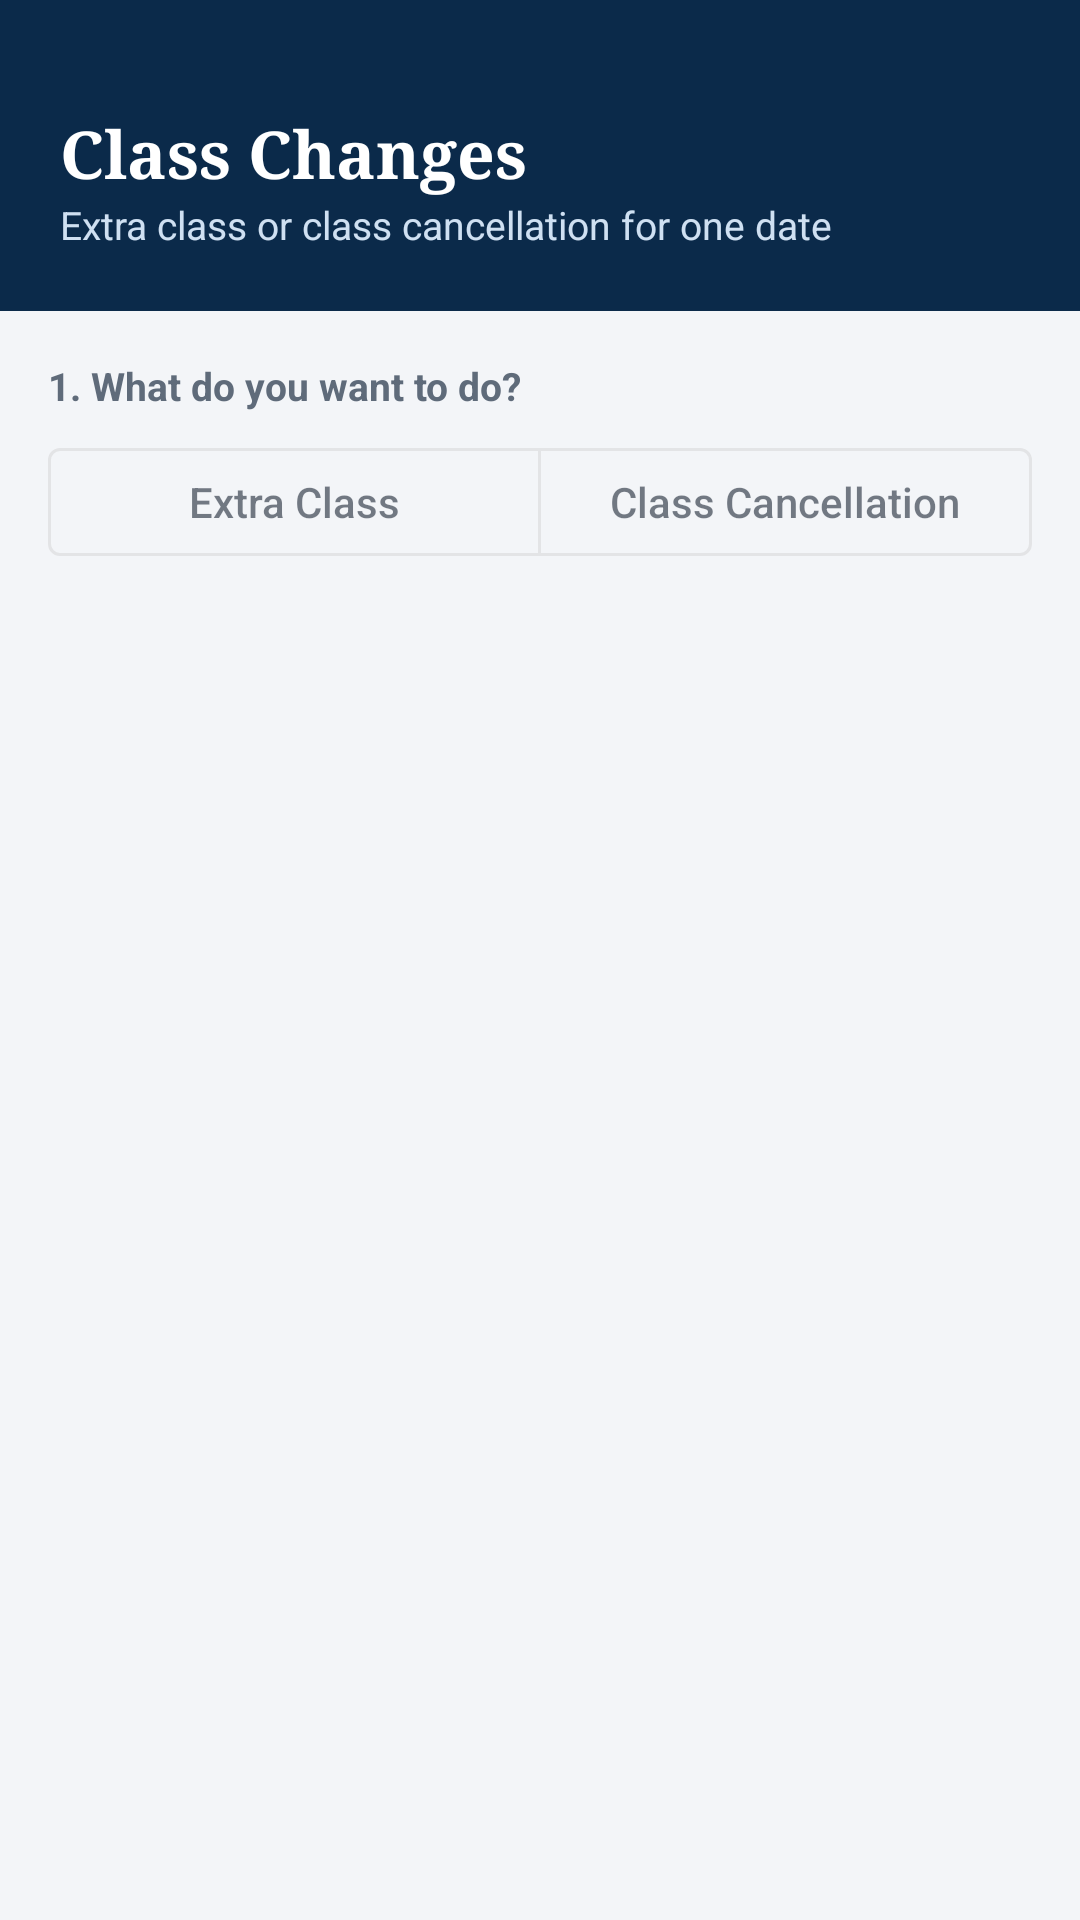

The Android layout XML behind this screen, and the referenced resources:
<!-- AndroidManifest.xml: application theme Theme.UniHub -->
<!-- res/layout/activity_class_change.xml -->
<?xml version="1.0" encoding="utf-8"?>
<LinearLayout xmlns:android="http://schemas.android.com/apk/res/android"
    xmlns:app="http://schemas.android.com/apk/res-auto"
    android:layout_width="match_parent" android:layout_height="match_parent" android:orientation="vertical">
    <LinearLayout style="@style/Header" android:layout_width="match_parent" android:layout_height="wrap_content"
        android:orientation="vertical">
        <TextView style="@style/HeaderTitle" android:layout_width="wrap_content"
            android:layout_height="wrap_content" android:text="Class Changes" />
        <TextView style="@style/HeaderSub" android:layout_width="wrap_content"
            android:layout_height="wrap_content" android:text="Extra class or class cancellation for one date" />
    </LinearLayout>
    <TextView android:id="@+id/tvOffline" style="@style/OfflineBar" android:layout_width="match_parent"
        android:layout_height="wrap_content" android:text="@string/offline_add_bar" />
    <ScrollView android:layout_width="match_parent" android:layout_height="0dp" android:layout_weight="1">
        <LinearLayout android:layout_width="match_parent" android:layout_height="wrap_content"
            android:orientation="vertical" android:padding="16dp">

            
            <TextView style="@style/MetaText" android:layout_width="wrap_content" android:layout_height="wrap_content"
                android:text="1. What do you want to do?" android:textStyle="bold" />
            <com.google.android.material.button.MaterialButtonToggleGroup android:id="@+id/toggleMode"
                android:layout_width="match_parent" android:layout_height="wrap_content" android:layout_marginTop="6dp"
                app:singleSelection="true" app:selectionRequired="true">
                <com.google.android.material.button.MaterialButton android:id="@+id/btnModeExtra"
                    style="?attr/materialButtonOutlinedStyle" android:layout_width="0dp"
                    android:layout_height="wrap_content" android:layout_weight="1" android:text="Extra Class" />
                <com.google.android.material.button.MaterialButton android:id="@+id/btnModeCancel"
                    style="?attr/materialButtonOutlinedStyle" android:layout_width="0dp"
                    android:layout_height="wrap_content" android:layout_weight="1" android:text="Class Cancellation" />
            </com.google.android.material.button.MaterialButtonToggleGroup>

            
            <LinearLayout android:id="@+id/stepDate" android:layout_width="match_parent" android:layout_height="wrap_content"
                android:orientation="vertical" android:layout_marginTop="18dp" android:visibility="gone">
                <TextView style="@style/MetaText" android:layout_width="wrap_content" android:layout_height="wrap_content"
                    android:text="2. Pick the date" android:textStyle="bold" />
                <com.google.android.material.button.MaterialButton android:id="@+id/btnDate"
                    style="?attr/materialButtonOutlinedStyle" android:layout_width="match_parent"
                    android:layout_height="wrap_content" android:layout_marginTop="6dp" android:text="Select date" />
                <TextView android:id="@+id/tvDateInfo" style="@style/BodyText" android:layout_width="match_parent"
                    android:layout_height="wrap_content" android:layout_marginTop="8dp" android:visibility="gone" />
            </LinearLayout>

            
            <LinearLayout android:id="@+id/stepScope" android:layout_width="match_parent" android:layout_height="wrap_content"
                android:orientation="vertical" android:layout_marginTop="18dp" android:visibility="gone">
                <TextView style="@style/MetaText" android:layout_width="wrap_content" android:layout_height="wrap_content"
                    android:text="3. For which section or group?" android:textStyle="bold" />
                <com.google.android.material.textfield.TextInputLayout
                    style="@style/Widget.MaterialComponents.TextInputLayout.OutlinedBox.ExposedDropdownMenu"
                    android:layout_width="match_parent" android:layout_height="wrap_content"
                    android:layout_marginTop="6dp" android:hint="Section / group">
                    <AutoCompleteTextView android:id="@+id/acScope" android:layout_width="match_parent"
                        android:layout_height="wrap_content" android:inputType="none" />
                </com.google.android.material.textfield.TextInputLayout>
            </LinearLayout>

            
            <LinearLayout android:id="@+id/stepClasses" android:layout_width="match_parent" android:layout_height="wrap_content"
                android:orientation="vertical" android:layout_marginTop="18dp" android:visibility="gone">
                <TextView android:id="@+id/tvListTitle" style="@style/MetaText" android:layout_width="wrap_content"
                    android:layout_height="wrap_content" android:textStyle="bold" />
                <TextView android:id="@+id/tvNoClasses" style="@style/MetaText" android:layout_width="match_parent"
                    android:layout_height="wrap_content" android:layout_marginTop="8dp" android:visibility="gone" />
                <LinearLayout android:id="@+id/listClasses" android:layout_width="match_parent"
                    android:layout_height="wrap_content" android:orientation="vertical" />
            </LinearLayout>

            
            <LinearLayout android:id="@+id/formExtra" android:layout_width="match_parent" android:layout_height="wrap_content"
                android:orientation="vertical" android:layout_marginTop="20dp" android:visibility="gone">
                <TextView style="@style/MetaText" android:layout_width="wrap_content" android:layout_height="wrap_content"
                    android:text="New extra class" android:textStyle="bold" />
                <com.google.android.material.textfield.TextInputLayout
                    style="@style/Widget.MaterialComponents.TextInputLayout.OutlinedBox"
                    android:layout_width="match_parent" android:layout_height="wrap_content"
                    android:layout_marginTop="6dp" android:hint="@string/hint_course_code">
                    <com.google.android.material.textfield.TextInputEditText android:id="@+id/etCourse"
                        android:layout_width="match_parent" android:layout_height="wrap_content" android:inputType="text" />
                </com.google.android.material.textfield.TextInputLayout>
                <TextView style="@style/MetaText" android:layout_width="wrap_content" android:layout_height="wrap_content"
                android:layout_marginTop="16dp" android:text="Class type" android:textStyle="bold" />
            <RadioGroup android:id="@+id/rgType" android:layout_width="match_parent" android:layout_height="wrap_content"
                android:orientation="horizontal" android:layout_marginTop="4dp">
                <RadioButton android:id="@+id/rbTheory" android:layout_width="0dp" android:layout_height="wrap_content"
                    android:layout_weight="1" android:text="Theory" />
                <RadioButton android:id="@+id/rbSessional" android:layout_width="0dp" android:layout_height="wrap_content"
                    android:layout_weight="1" android:text="Sessional" />
            </RadioGroup>
                <com.google.android.material.textfield.TextInputLayout
                    style="@style/Widget.MaterialComponents.TextInputLayout.OutlinedBox"
                    android:layout_width="match_parent" android:layout_height="wrap_content"
                    android:layout_marginTop="12dp" android:hint="@string/hint_teacher_name">
                    <com.google.android.material.textfield.TextInputEditText android:id="@+id/etTeacher"
                        android:layout_width="match_parent" android:layout_height="wrap_content" android:inputType="textPersonName" />
                </com.google.android.material.textfield.TextInputLayout>
                <com.google.android.material.textfield.TextInputLayout
                    style="@style/Widget.MaterialComponents.TextInputLayout.OutlinedBox"
                    android:layout_width="match_parent" android:layout_height="wrap_content"
                    android:layout_marginTop="12dp" android:hint="@string/hint_room">
                    <com.google.android.material.textfield.TextInputEditText android:id="@+id/etRoom"
                        android:layout_width="match_parent" android:layout_height="wrap_content" android:inputType="text" />
                </com.google.android.material.textfield.TextInputLayout>
                <TextView style="@style/MetaText" android:layout_width="wrap_content" android:layout_height="wrap_content"
                    android:layout_marginTop="16dp" android:text="@string/start_time" android:textStyle="bold" />
                <com.unihub.app.view.TimeWheel android:id="@+id/twStart"
                    android:layout_width="match_parent" android:layout_height="wrap_content" />
                <TextView style="@style/MetaText" android:layout_width="wrap_content" android:layout_height="wrap_content"
                    android:layout_marginTop="16dp" android:text="@string/end_time" android:textStyle="bold" />
                <com.unihub.app.view.TimeWheel android:id="@+id/twEnd"
                    android:layout_width="match_parent" android:layout_height="wrap_content" />
                <com.google.android.material.button.MaterialButton android:id="@+id/btnSave"
                    android:layout_width="match_parent" android:layout_height="52dp"
                    android:layout_marginTop="22dp" android:text="Add Extra Class" android:textSize="16sp" />
            </LinearLayout>
        </LinearLayout>
    </ScrollView>
</LinearLayout>
<!-- resources referenced by this layout -->
<resources>
  <string name="end_time">End Time</string>
  <string name="hint_course_code">Course code</string>
  <string name="hint_room">Room</string>
  <string name="hint_teacher_name">Teacher Name</string>
  <string name="offline_add_bar">You are offline. Connect to the internet to continue.</string>
  <string name="start_time">Start Time</string>
  <style name="BodyText">
          <item name="android:textColor">@color/body</item>
          <item name="android:textSize">14sp</item>
      </style>
  <style name="Header">
          <item name="android:background">@color/navy</item>
          <item name="android:paddingStart">20dp</item>
          <item name="android:paddingEnd">20dp</item>
          <item name="android:paddingTop">36dp</item>
          <item name="android:paddingBottom">20dp</item>
      </style>
  <style name="HeaderSub">
          <item name="android:textColor">#CFE0F2</item>
          <item name="android:textSize">13sp</item>
      </style>
  <style name="HeaderTitle">
          <item name="android:fontFamily">serif</item>
          <item name="android:textColor">@color/white</item>
          <item name="android:textSize">22sp</item>
          <item name="android:textStyle">bold</item>
      </style>
  <style name="MetaText">
          <item name="android:textColor">@color/muted</item>
          <item name="android:textSize">13sp</item>
      </style>
  <style name="OfflineBar">
          <item name="android:background">@color/danger</item>
          <item name="android:textColor">@color/white</item>
          <item name="android:textSize">13sp</item>
          <item name="android:textStyle">bold</item>
          <item name="android:gravity">center</item>
          <item name="android:paddingTop">8dp</item>
          <item name="android:paddingBottom">8dp</item>
          <item name="android:paddingStart">16dp</item>
          <item name="android:paddingEnd">16dp</item>
          <item name="android:visibility">gone</item>
      </style>
  <style name="Theme.UniHub" parent="Theme.MaterialComponents.DayNight.NoActionBar">
          <item name="colorPrimary">@color/navy</item>
          <item name="colorPrimaryVariant">@color/navy_dark</item>
          <item name="colorSecondary">@color/blue</item>
          <item name="colorOnPrimary">@color/white</item>
          <item name="colorSurface">@color/card</item>
          <item name="colorOnSurface">@color/ink</item>
          <item name="android:textColorPrimary">@color/ink</item>
          <item name="android:textColorSecondary">@color/muted</item>
          <item name="android:statusBarColor">@color/navy_dark</item>
          <item name="android:windowBackground">@color/bg</item>
          <item name="materialButtonStyle">@style/Widget.UniHub.Button</item>
          <item name="android:forceDarkAllowed">false</item>
      </style>
  <color name="body">#3C4858</color>
  <color name="navy">#0B2A4A</color>
  <color name="white">#FFFFFF</color>
  <color name="muted">#5F6B7A</color>
  <color name="danger">#B3261E</color>
  <color name="navy_dark">#071C33</color>
  <color name="blue">#1F6FB2</color>
  <color name="card">#FFFFFF</color>
  <color name="ink">#1A2433</color>
  <color name="bg">#F3F5F8</color>
  <style name="Widget.UniHub.Button" parent="Widget.MaterialComponents.Button">
          <item name="cornerRadius">4dp</item>
          <item name="android:textAllCaps">false</item>
          <item name="android:letterSpacing">0</item>
      </style>
</resources>
